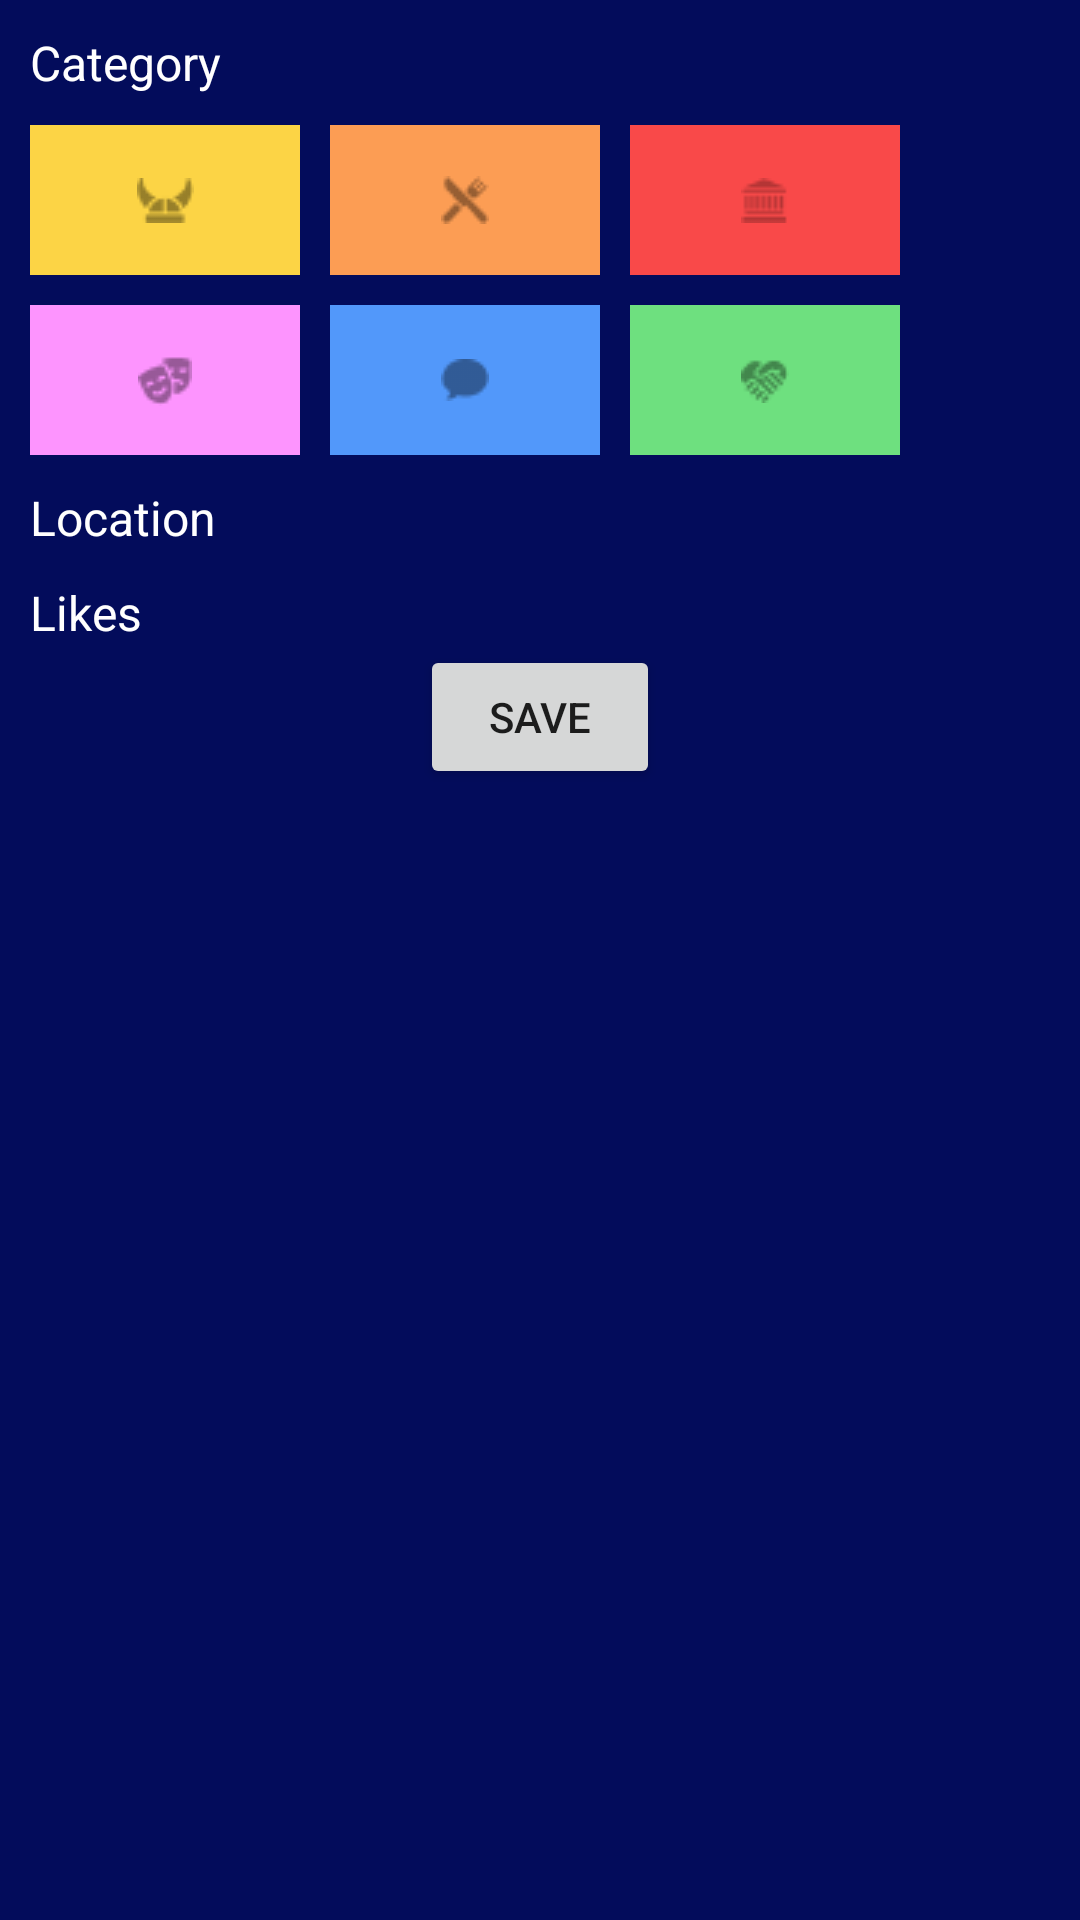

Android layout source for this screen:
<!-- AndroidManifest.xml: application theme AppTheme -->
<!-- res/layout/filter.xml -->
<?xml version="1.0" encoding="utf-8"?>
    <LinearLayout
    xmlns:android="http://schemas.android.com/apk/res/android"
    android:layout_width="310dp"
    android:layout_height="400dp"
    android:layout_gravity="center"
    android:background="@color/colorPrimary"
    android:layout_marginStart="20dp"
    android:layout_marginBottom="50dp"
    android:orientation="vertical">

    <LinearLayout
        android:layout_width="wrap_content"
        android:layout_height="wrap_content"
        android:orientation="horizontal">

        <TextView
            android:layout_width="wrap_content"
            android:layout_height="wrap_content"
            android:text="Category"
            android:textSize="16dp"
            android:textColor="@color/colorWhite"
            android:layout_marginTop="10dp"
            android:layout_marginStart="10dp">
        </TextView>

    </LinearLayout>

    <LinearLayout
        android:layout_width="310dp"
        android:layout_height="wrap_content"
        android:orientation="horizontal">

        <ImageButton
            android:id="@+id/historyBtn"
            android:layout_width="90dp"
            android:layout_height="50dp"
            android:layout_marginStart="10dp"
            android:layout_marginTop="10dp"
            android:layout_marginEnd="10dp"
            android:background="@color/colorYellow"
            android:src="@drawable/history">

        </ImageButton>

        <ImageButton
            android:id="@+id/foodBtn"
            android:layout_width="90dp"
            android:layout_height="50dp"
            android:layout_marginTop="10dp"
            android:layout_marginEnd="10dp"
            android:background="@color/colorOrange"
            android:src="@drawable/food">

        </ImageButton>

        <ImageButton
            android:id="@+id/cultureBtn"
            android:layout_width="90dp"
            android:layout_height="50dp"
            android:layout_marginTop="10dp"
            android:background="@color/colorRed"
            android:src="@drawable/culture">

        </ImageButton>

    </LinearLayout>

    <LinearLayout
        android:layout_width="match_parent"
        android:layout_height="wrap_content"
        android:orientation="horizontal">

        <ImageButton
            android:id="@+id/activityBtn"
            android:layout_width="90dp"
            android:layout_height="50dp"
            android:layout_marginStart="10dp"
            android:layout_marginTop="10dp"
            android:layout_marginEnd="10dp"
            android:background="@color/colorPink"
            android:src="@drawable/act">

        </ImageButton>

        <ImageButton
            android:id="@+id/langBtn"
            android:layout_width="90dp"
            android:layout_height="50dp"
            android:layout_marginTop="10dp"
            android:layout_marginEnd="10dp"
            android:background="@color/colorBlue"
            android:src="@drawable/lang">

        </ImageButton>

        <ImageButton
            android:id="@+id/normBtn"
            android:layout_width="90dp"
            android:layout_height="50dp"
            android:layout_marginTop="10dp"
            android:background="@color/colorGreen"
            android:src="@drawable/norm">

        </ImageButton>

    </LinearLayout>

    <LinearLayout
        android:layout_width="wrap_content"
        android:layout_height="wrap_content"
        android:orientation="horizontal">

        <TextView
            android:layout_width="wrap_content"
            android:layout_height="wrap_content"
            android:text="Location"
            android:textSize="16dp"
            android:textColor="@color/colorWhite"
            android:layout_marginTop="10dp"
            android:layout_marginStart="10dp">
        </TextView>

    </LinearLayout>

    <LinearLayout
        android:layout_width="wrap_content"
        android:layout_height="wrap_content"
        android:orientation="horizontal">

        <TextView
            android:layout_width="wrap_content"
            android:layout_height="wrap_content"
            android:text="Likes"
            android:textSize="16dp"
            android:textColor="@color/colorWhite"
            android:layout_marginTop="10dp"
            android:layout_marginStart="10dp">
        </TextView>

    </LinearLayout>

    <Button
        android:id="@+id/saveFilterBtn"
        android:layout_width="80dp"
        android:layout_height="wrap_content"
        android:layout_gravity="center"
        android:text="save" />


</LinearLayout>
<!-- resources referenced by this layout -->
<resources>
  <color name="colorBlue">#5298FA</color>
  <color name="colorGreen">#6EE07F</color>
  <color name="colorOrange">#FC9D54</color>
  <color name="colorPink">#FD94FE</color>
  <color name="colorPrimary">#030C5B</color>
  <color name="colorRed">#F94949</color>
  <color name="colorWhite">#FFFFFF</color>
  <color name="colorYellow">#FCD445</color>
  <!-- drawable act: png bitmap (drawable-v24, 445 bytes) -->
  <!-- drawable culture: png bitmap (drawable-v24, 294 bytes) -->
  <!-- drawable food: png bitmap (drawable-v24, 401 bytes) -->
  <!-- drawable history: png bitmap (drawable-v24, 385 bytes) -->
  <!-- drawable lang: png bitmap (drawable-v24, 292 bytes) -->
  <!-- drawable norm: png bitmap (drawable-v24, 424 bytes) -->
  <style name="AppTheme" parent="Theme.AppCompat.Light.DarkActionBar">
          
          <item name="colorPrimary">@color/colorPrimary</item>
          <item name="colorPrimaryDark">@color/colorPrimaryDark</item>
          <item name="colorAccent">@color/colorAccent</item>
      </style>
  <color name="colorPrimaryDark">#02083C</color>
  <color name="colorAccent">#FFFFFF</color>
</resources>
